Run: headless pygame with SDL's dummy video driver; simulated clock (each Clock.tick advances the game by its frame time, no real sleeping); random seed 0; keys injected as events and as key.get_pressed() state; no mouse input.
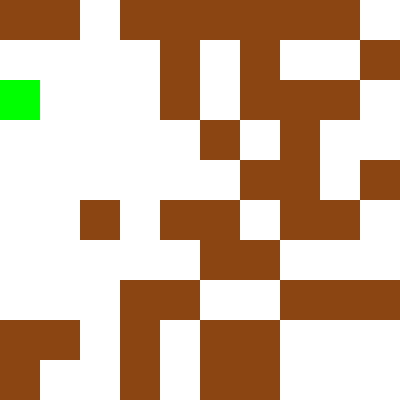
Frame 1 of 4 · flips 1–60 · no input
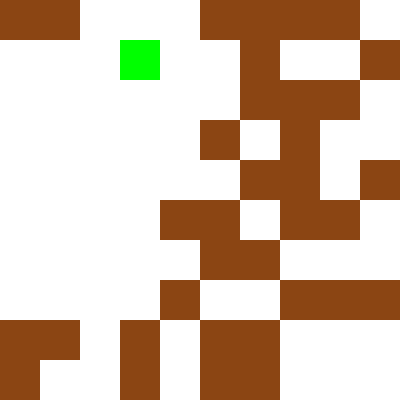
Frame 2 of 4 · flips 61–180 · tapped SPACE, RETURN · held RIGHT (→), D
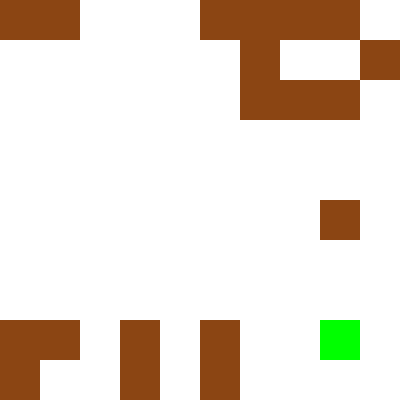
Frame 3 of 4 · flips 181–300 · held DOWN (↓), S
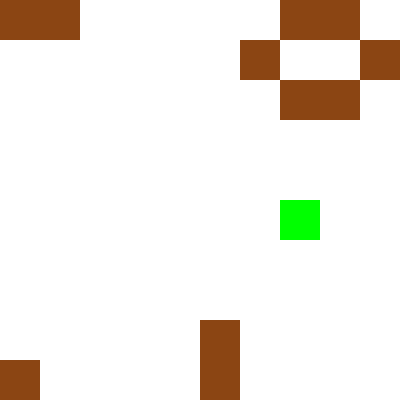
Frame 4 of 4 · flips 301–420 · held LEFT (←), A, UP (↑), W

The pygame program that drew these frames:

import pygame 
import random

# Configuración de la pantalla
ANCHO, ALTO = 400, 400
TAMAÑO_CELDA = 40

FILAS = ANCHO // TAMAÑO_CELDA
COLUMNAS = ALTO // TAMAÑO_CELDA

# Colores
COLOR_FONDO = (30, 30, 30)
COLOR_SUCIO = (139, 69, 19) # Marrón
COLOR_LIMPIO = (255, 255, 255) # Blanco
COLOR_ASPIRADOR = (0, 255, 0) # Verde

# Inicializar Pygame
pygame.init()
pantalla = pygame.display.set_mode((ANCHO, ALTO))
pygame.display.set_caption("Aspirador Autónomo")

# Generar el entorno con suciedad aleatoria (1 = sucio, 0 = limpio)
entorno = [[random.choice([0, 1]) for _ in range(COLUMNAS)] for _ in range(FILAS)]

# Posición inicial del aspirador
aspirador_x, aspirador_y = random.randint(0, FILAS - 1), random.randint(0, COLUMNAS - 1)

# Función para mover el aspirador a una celda vecina aleatoria
def mover_aspirador(x, y):
    movimientos = [(0, 1), (0, -1), (1, 0), (-1, 0)]
    random.shuffle(movimientos) # Aleatorizar movimientos
    for dx, dy in movimientos:
        nuevo_x, nuevo_y = x + dx, y + dy
        if 0 <= nuevo_x < FILAS and 0 <= nuevo_y < COLUMNAS:
            return nuevo_x, nuevo_y
            
    # El retorno por defecto va fuera del bucle para asegurar que evalúe todas las opciones
    return x, y 

# Bucle principal
ejecutando = True
while ejecutando:
    pygame.time.delay(500) # Pausa para visualizar mejor el movimiento

    # Verificar eventos (cierre de ventana)
    for evento in pygame.event.get():
        if evento.type == pygame.QUIT:
            ejecutando = False

    # Regla 1: Si la casilla actual está sucia, la limpia
    if entorno[aspirador_x][aspirador_y] == 1:
        entorno[aspirador_x][aspirador_y] = 0 
    # Regla 2: Si la casilla está limpia, se mueve aleatoriamente a una casilla vecina
    else:
        aspirador_x, aspirador_y = mover_aspirador(aspirador_x, aspirador_y)

    # Dibujar el entorno
    pantalla.fill(COLOR_FONDO)
    for i in range(FILAS):
        for j in range(COLUMNAS):
            color = COLOR_SUCIO if entorno[i][j] == 1 else COLOR_LIMPIO
            pygame.draw.rect(pantalla, color, (j * TAMAÑO_CELDA, i * TAMAÑO_CELDA, TAMAÑO_CELDA, TAMAÑO_CELDA))

    # Dibujar el aspirador
    pygame.draw.rect(pantalla, COLOR_ASPIRADOR, (aspirador_y * TAMAÑO_CELDA, aspirador_x * TAMAÑO_CELDA, TAMAÑO_CELDA, TAMAÑO_CELDA))

    pygame.display.update()

# Cerrar Pygame
pygame.quit()
